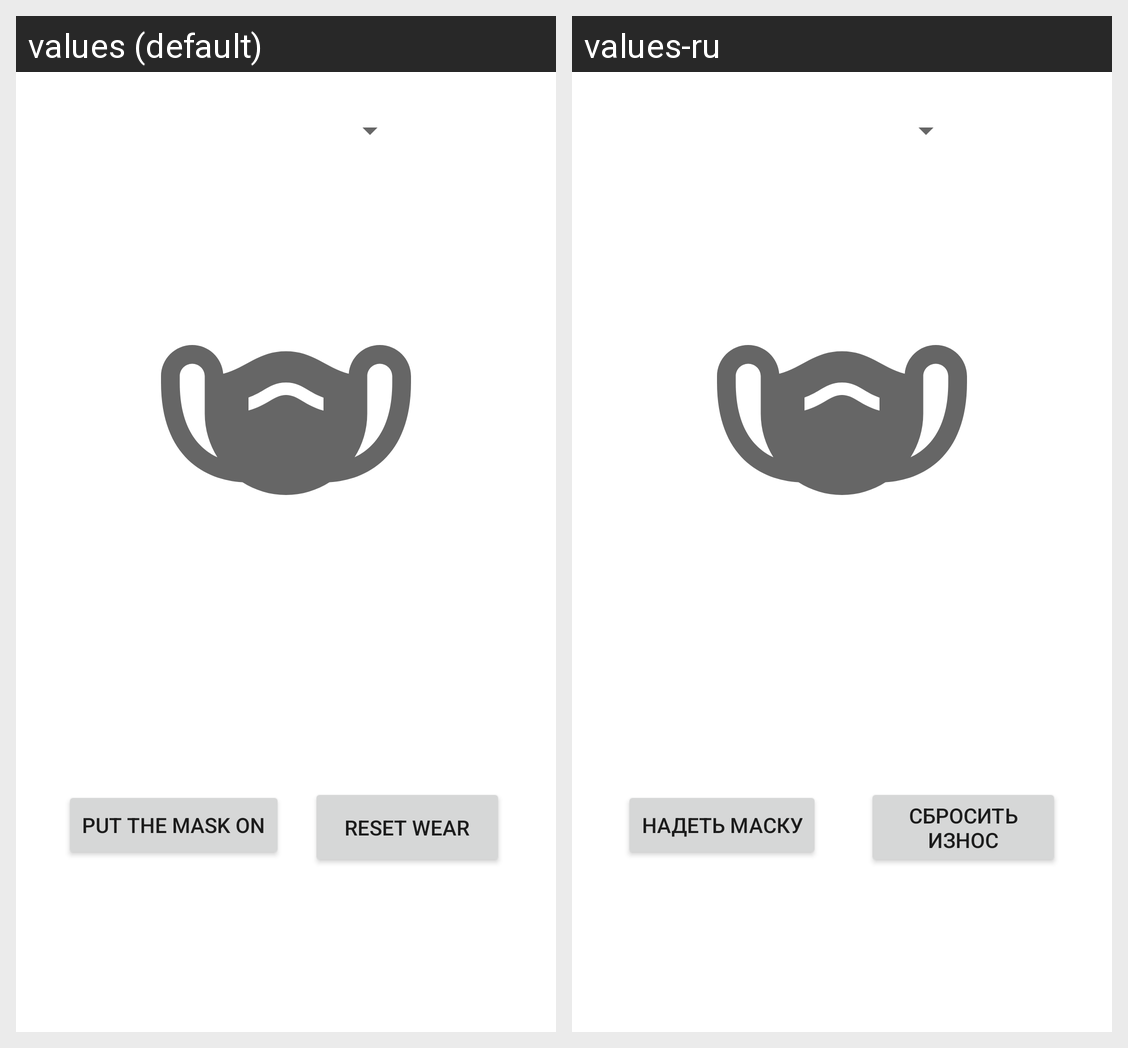

Strings drawn on this Android screen and how each of the app's shown locales translates them:
Android screen res/layout/fragment_home.xml rendered under 2 locales, left to right: values (default), values-ru. Device: Nexus 5 (rendered at 1080×1920; each locale shown at half size, 540×960, under a caption strip naming it); theme Theme.Kamen.
Strings drawn on this screen, with the default value and each locale's value (text and hints the layout hard-codes, and strings that could not be matched under every locale, appear in the picture but are not listed):

button_value_on
  values: Put the mask on
  values-ru: Надеть маску

wear_reset_button
  values: Reset wear
  values-ru: Сбросить износ
